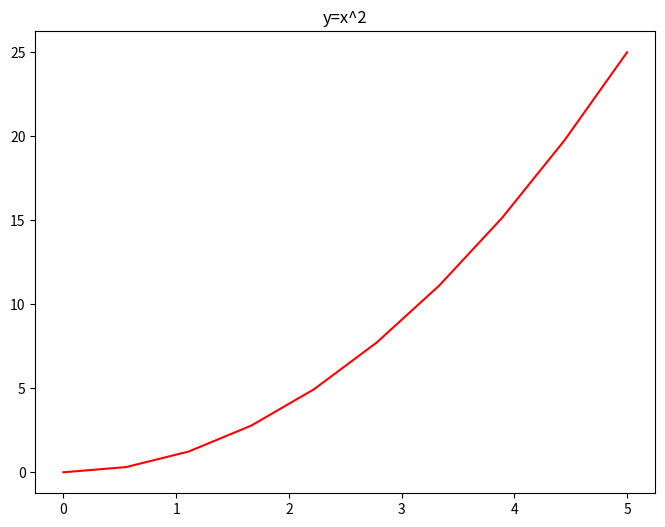

This chart was generated by the following Python code:
# -*- coding: utf-8 -*-

'''
@program: subplot.py

@description: 子图

[redacted]

@create: 2020/02/10 
'''
import matplotlib.pyplot as plt
import numpy as np

def drawSubplots():
    x = np.linspace(0,5,10)

    fig, axes = plt.subplots(figsize=(8,6),dpi=100)
    axes.plot(x, x**2, 'r')
    axes.set_title('y=x^2')

    plt.show()

if __name__ == '__main__':
    drawSubplots()